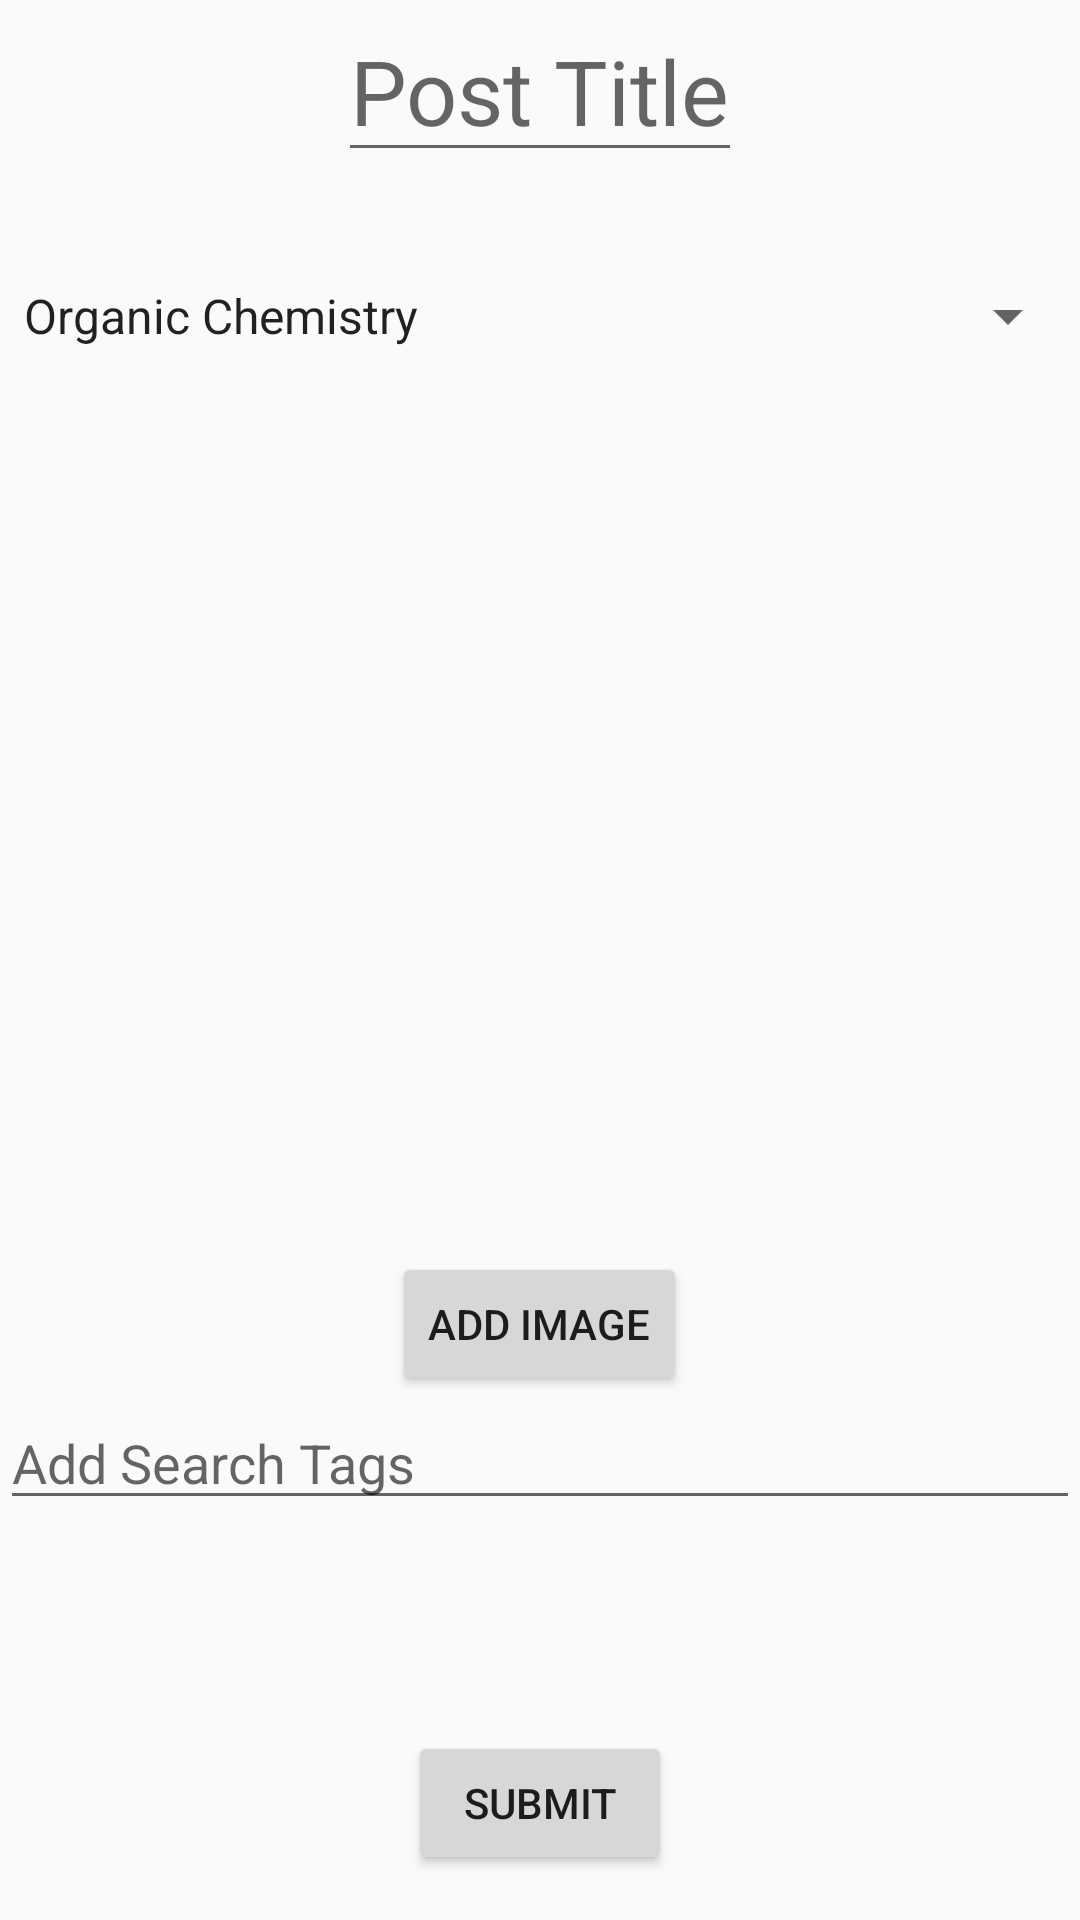

This screen was rendered from an Android layout file. Write that file and the resources it references.
<!-- AndroidManifest.xml: application theme AppTheme -->
<!-- res/layout/activity_new_post.xml -->
<?xml version="1.0" encoding="utf-8"?>
<RelativeLayout xmlns:android="http://schemas.android.com/apk/res/android"
    xmlns:app="http://schemas.android.com/apk/res-auto"
    xmlns:tools="http://schemas.android.com/tools"
    android:layout_width="match_parent"
    android:layout_height="match_parent"
    tools:context="com.example.supunnethmal.slide.Forum.NewPost"
    android:focusableInTouchMode="true"
    android:focusable="true">

    <EditText
        android:id="@+id/tittle"
        android:layout_width="wrap_content"
        android:layout_height="wrap_content"
        android:layout_centerHorizontal="true"
        android:hint="Post Title"
        android:textSize="30sp" />

    <Spinner
        android:id="@+id/spinnercategory"
        android:layout_width="match_parent"
        android:layout_height="wrap_content"
        android:layout_alignParentStart="true"
        android:layout_below="@id/tittle"
        android:layout_marginTop="36dp"
        android:autofillHints="Select Category"
        android:entries="@array/category" />

    <ImageView
        android:id="@+id/imageView"
        android:layout_width="match_parent"
        android:layout_height="300sp"
        android:layout_alignParentStart="true"
        android:layout_below="@+id/spinnercategory"
        android:src="@drawable/cam" />

    <Button
        android:id="@+id/addbtn"
        android:layout_width="wrap_content"
        android:layout_height="wrap_content"
        android:layout_below="@id/imageView"
        android:layout_centerHorizontal="true"
        android:text="Add Image" />

    <EditText
        android:id="@+id/tags"
        android:layout_width="match_parent"
        android:layout_height="wrap_content"
        android:layout_below="@id/addbtn"
        android:hint="Add Search Tags"/>

    <Button
        android:id="@+id/submit"
        android:layout_width="wrap_content"
        android:layout_height="wrap_content"
        android:layout_alignParentBottom="true"
        android:layout_centerHorizontal="true"
        android:layout_marginBottom="15dp"
        android:text="Submit"/>




</RelativeLayout>
<!-- resources referenced by this layout -->
<resources>
  <array name="category">
          <item>Organic Chemistry</item>
          <item>Inorganic Chemistry</item>
          <item>Physical Chemistry</item>
          <item>Industrial Chemistry</item>
      </array>
  <style name="AppTheme" parent="Theme.AppCompat.Light.NoActionBar">
          
          <item name="colorPrimary">@color/colorPrimary</item>
          <item name="colorPrimaryDark">@color/colorPrimaryDark</item>
          <item name="colorAccent">@color/colorAccent</item>
          <item name="android:windowNoTitle">true</item>
          <item name="android:windowFullscreen">true</item>
  
      </style>
  <color name="colorPrimary">#3F51B5</color>
  <color name="colorPrimaryDark">#303F9F</color>
  <color name="colorAccent">#FF4081</color>
</resources>
